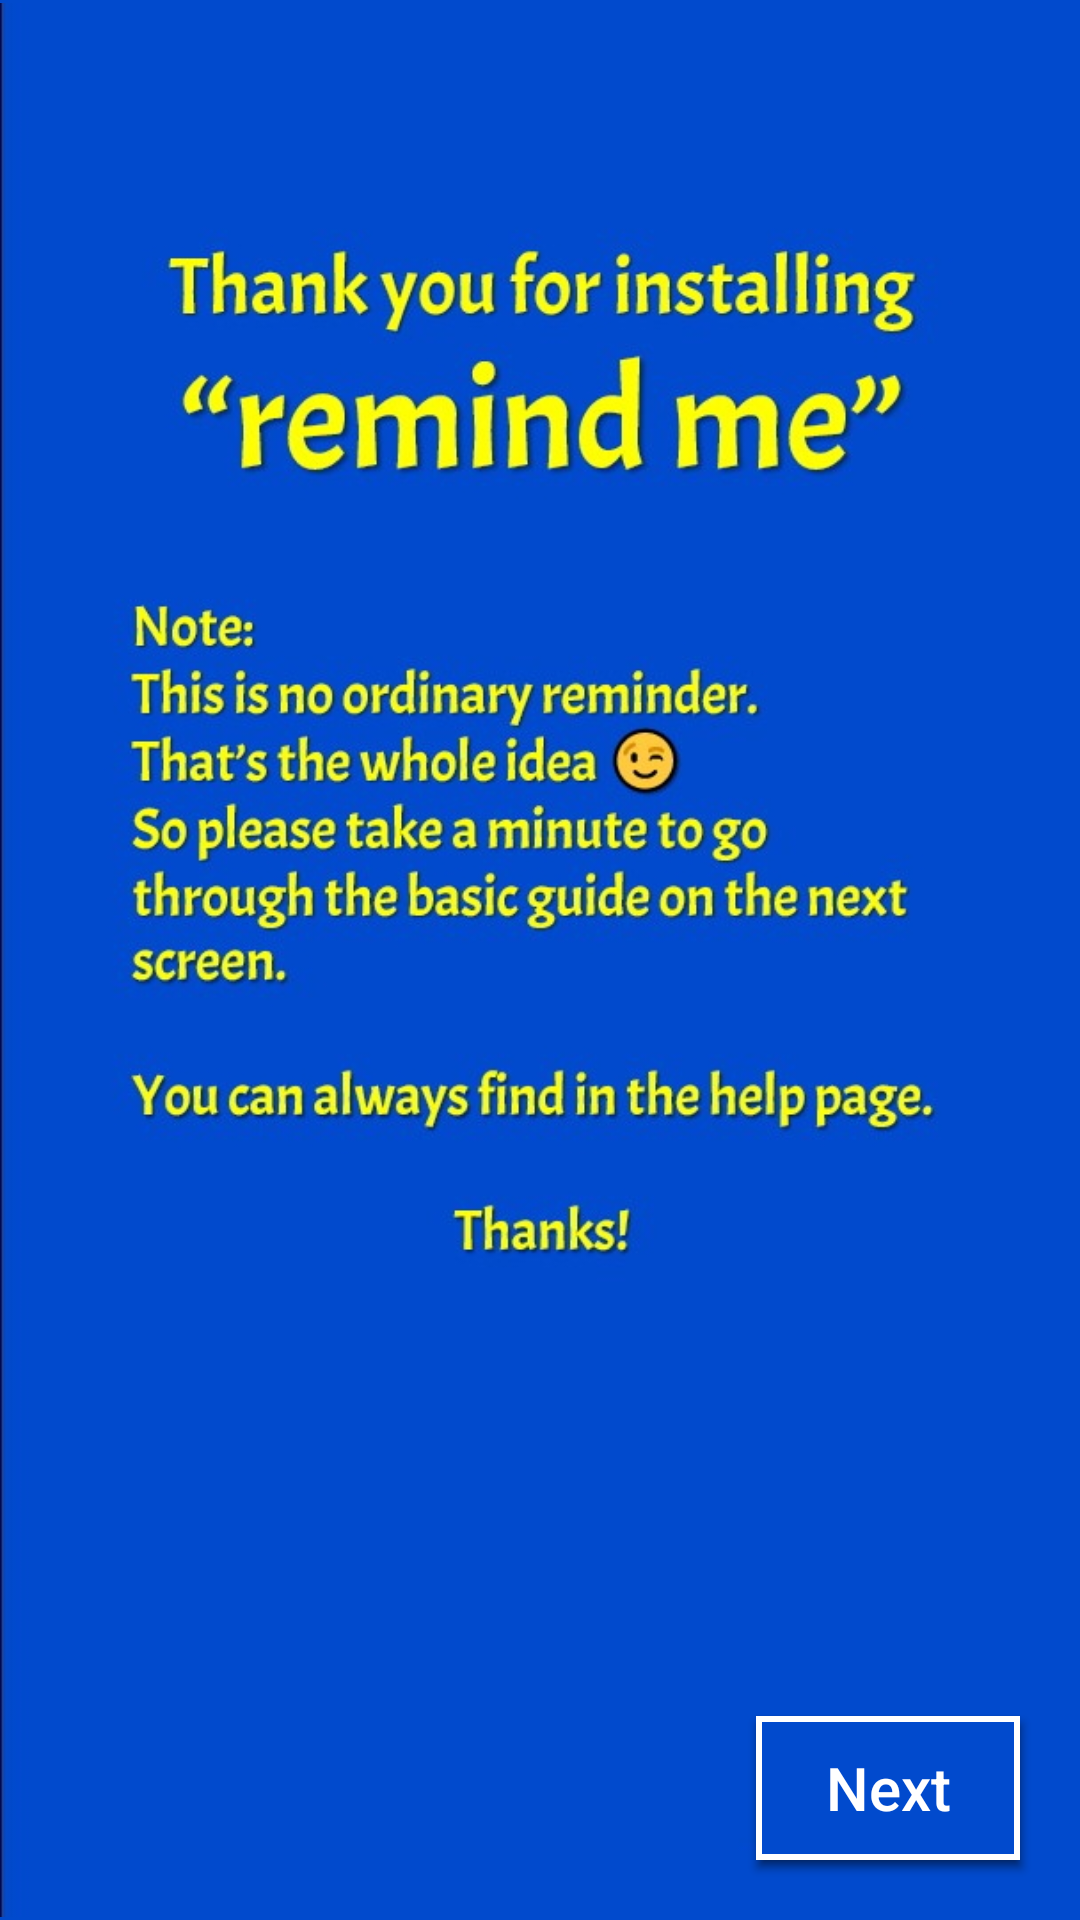

Android layout source for this screen:
<!-- AndroidManifest.xml: application theme RemindMe -->
<!-- res/layout/fragment_image.xml -->
<?xml version="1.0" encoding="utf-8"?>
<androidx.constraintlayout.widget.ConstraintLayout xmlns:android="http://schemas.android.com/apk/res/android"
    xmlns:app="http://schemas.android.com/apk/res-auto"
    android:layout_width="match_parent"
    android:layout_height="match_parent">

    <ImageView
        android:id="@+id/image"
        android:layout_width="0dp"
        android:layout_height="0dp"
        android:background="#014ACD"
        android:src="@drawable/splash1"
        app:layout_constraintBottom_toBottomOf="parent"
        app:layout_constraintEnd_toEndOf="parent"
        app:layout_constraintStart_toStartOf="parent"
        app:layout_constraintTop_toTopOf="parent" />

    <android.widget.Button
        android:id="@+id/button"
        android:layout_width="wrap_content"
        android:layout_height="wrap_content"
        android:layout_marginEnd="20dp"
        android:layout_marginBottom="20dp"
        android:textColor="@color/white"
        android:textSize="20dp"
        android:text="Next"
        android:background="@drawable/splash_button_background"
        android:textAllCaps="false"
        app:layout_constraintBottom_toBottomOf="parent"
        app:layout_constraintEnd_toEndOf="parent" />


</androidx.constraintlayout.widget.ConstraintLayout>
<!-- resources referenced by this layout -->
<resources>
  <color name="white">#FFFFFFFF</color>
  <!-- drawable splash1: jpg bitmap (drawable, 207880 bytes) -->
  <!-- drawable splash_button_background (drawable) -->
  <?xml version="1.0" encoding="utf-8"?>
  <shape xmlns:android="http://schemas.android.com/apk/res/android" android:shape="rectangle">
      <solid android:color="#014ACD" />
      <stroke
          android:width="2dp"
          android:color="@color/white" />
  </shape>
  <style name="RemindMe" parent="Theme.MaterialComponents.Light.NoActionBar">
          <item name="colorOnPrimary">@color/primaryTextColor</item>
          <item name="main_color">@drawable/splash</item>
          <item name="main_color_natural">@color/natural_white</item>
          <item name="main_color_natural_dark">@color/natural_white</item>
          <item name="android:statusBarColor">?attr/main_color_dark</item>
          <item name="android:windowBackground">?attr/main_color</item>
          <item name="android:spotShadowAlpha">0.5</item>
          <item name="android:listChoiceIndicatorSingle">@drawable/checkbox_selector</item>
      </style>
  <color name="primaryTextColor">#000000</color>
  <!-- drawable splash (drawable) -->
  <?xml version="1.0" encoding="utf-8"?>
  <layer-list xmlns:android="http://schemas.android.com/apk/res/android">
  <item>
      <color android:color="@color/light_grey"/>
  </item>
      <item android:drawable="@drawable/app_icon_blue_cropped"
          android:width="100dp"
          android:height="100dp"
          android:gravity="center"/>
  </layer-list>
  <color name="natural_white">#FFFFFF</color>
  <!-- drawable checkbox_selector (drawable) -->
  <?xml version="1.0" encoding="utf-8"?>
  <selector xmlns:android="http://schemas.android.com/apk/res/android" >
  
      <item android:drawable="@drawable/checkbox_rond_not_selected" android:state_checked="false" />
      <item android:drawable="@drawable/checkbox_rond_selected" android:state_checked="true" />
  </selector>
  <color name="light_grey">#888888</color>
  <!-- drawable app_icon_blue_cropped: png bitmap (drawable, 38872 bytes) -->
  <!-- drawable checkbox_rond_not_selected (drawable) -->
  <?xml version="1.0" encoding="utf-8"?>
  <layer-list xmlns:android="http://schemas.android.com/apk/res/android">
      <item
          android:gravity="center"
          android:width="@dimen/checkbox_size"
          android:height="@dimen/checkbox_size">
  
          <shape
              android:layout_width="wrap_content"
              android:shape="oval">
  
              <solid android:color="@color/white" />
  
              <stroke
                  android:width="1dp"
                  android:color="@color/black" />
  
          </shape>
      </item>
  </layer-list>
  <!-- drawable checkbox_rond_selected (drawable) -->
  <?xml version="1.0" encoding="utf-8"?>
  <layer-list xmlns:android="http://schemas.android.com/apk/res/android">
      <item
          android:gravity="center"
          android:width="@dimen/checkbox_size"
          android:height="@dimen/checkbox_size">
  
          <shape
              android:layout_width="wrap_content"
              android:shape="oval">
  
              <solid android:color="?attr/main_color_dark" />
  
              <stroke
                  android:width="1dp"
                  android:color="@color/black" />
  
          </shape>
      </item>
      <item
          android:gravity="center"
          android:width="@dimen/checkbox_v_size"
          android:height="@dimen/checkbox_v_size"
          android:drawable="@drawable/icon_v" />
  </layer-list>
  <dimen name="checkbox_size">30dp</dimen>
  <color name="black">#FF000000</color>
  <dimen name="checkbox_v_size">15dp</dimen>
  <!-- drawable icon_v: png bitmap (drawable, 1320 bytes) -->
</resources>
